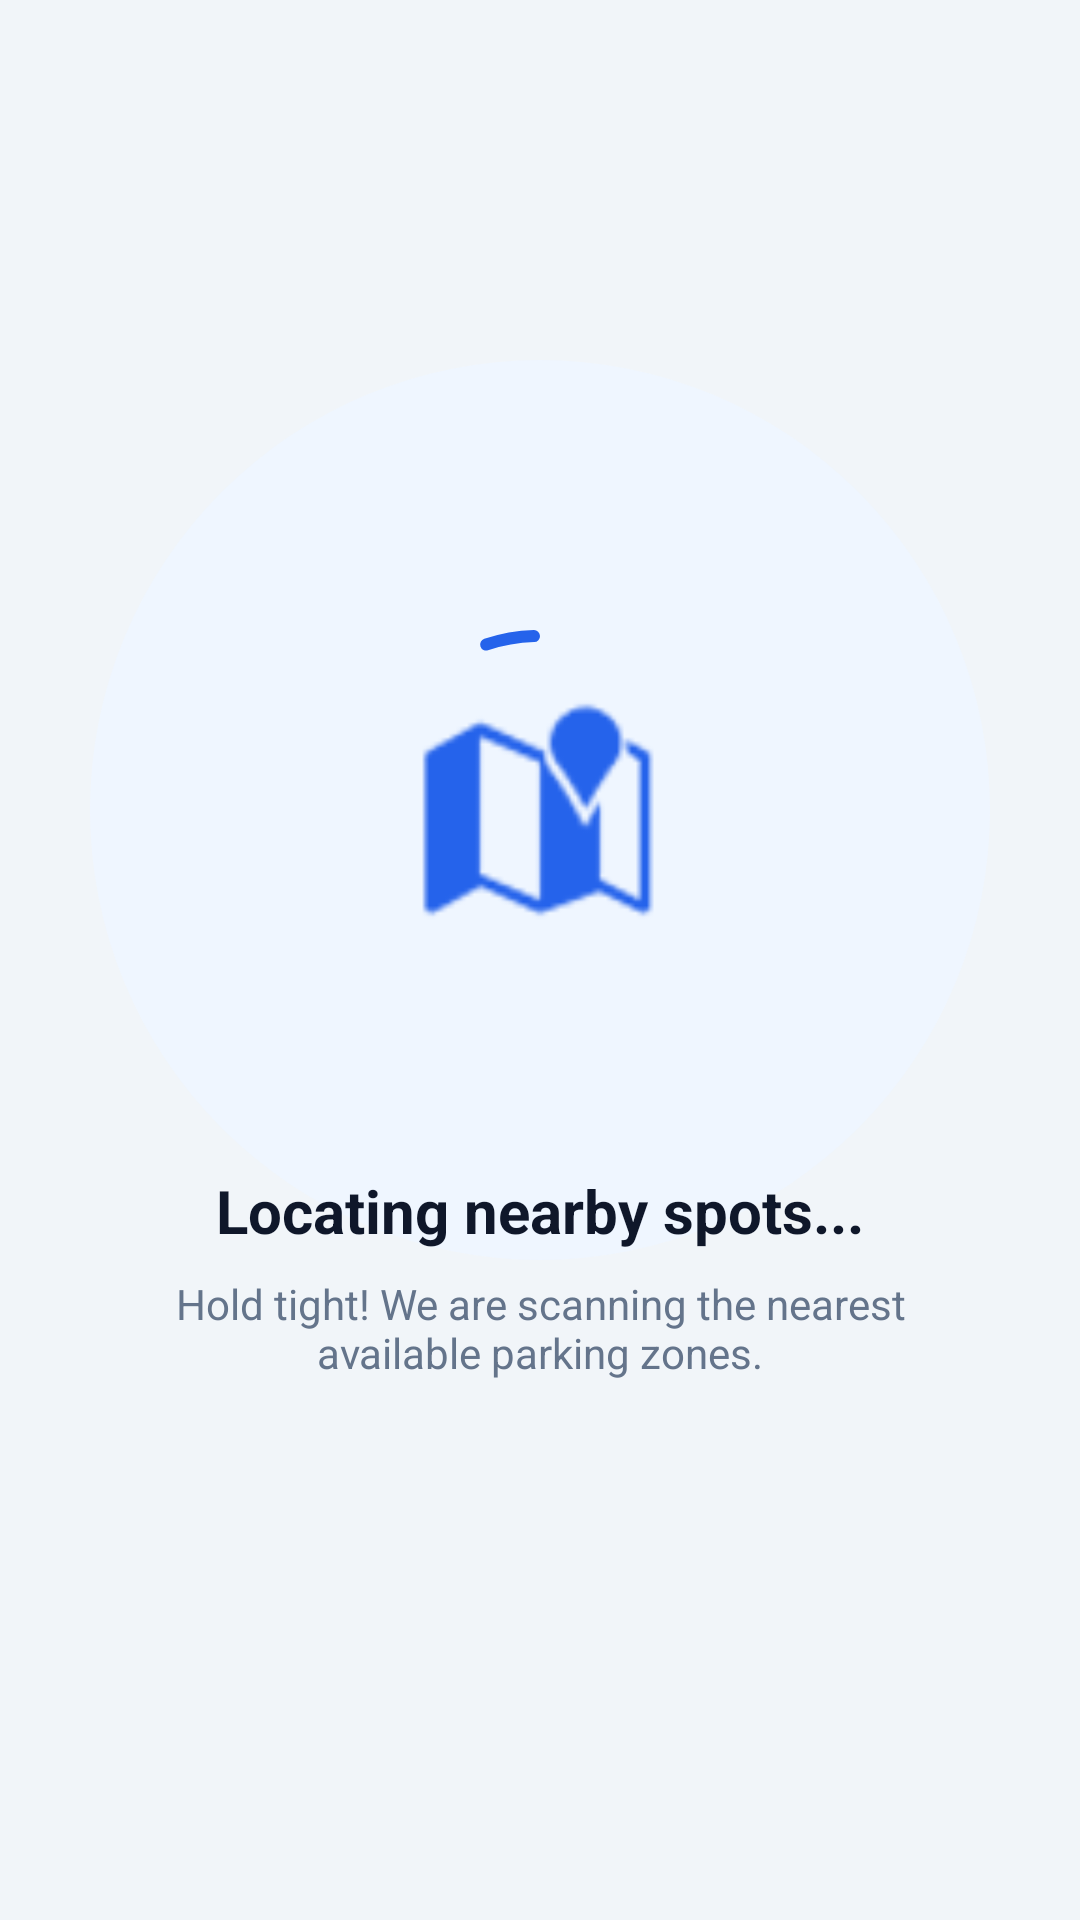

Write the Android layout XML for this screen, with the resource values it uses.
<!-- AndroidManifest.xml: activity theme Theme.ParkEase -->
<!-- res/layout/activity_loading.xml -->
<?xml version="1.0" encoding="utf-8"?>
<androidx.constraintlayout.widget.ConstraintLayout xmlns:android="http://schemas.android.com/apk/res/android"
    xmlns:app="http://schemas.android.com/apk/res-auto"
    android:layout_width="match_parent"
    android:layout_height="match_parent"
    android:background="@color/page_bg">

    <View
        android:id="@+id/view_pulse_outer"
        android:layout_width="300dp"
        android:layout_height="300dp"
        android:background="@drawable/bg_circle_faint"
        app:layout_constraintBottom_toBottomOf="@+id/iv_icon_center"
        app:layout_constraintEnd_toEndOf="@+id/iv_icon_center"
        app:layout_constraintStart_toStartOf="@+id/iv_icon_center"
        app:layout_constraintTop_toTopOf="@+id/iv_icon_center" />

    <View
        android:id="@+id/view_pulse_inner"
        android:layout_width="200dp"
        android:layout_height="200dp"
        android:background="@drawable/bg_circle_light"
        app:layout_constraintBottom_toBottomOf="@+id/iv_icon_center"
        app:layout_constraintEnd_toEndOf="@+id/iv_icon_center"
        app:layout_constraintStart_toStartOf="@+id/iv_icon_center"
        app:layout_constraintTop_toTopOf="@+id/iv_icon_center" />

    <ImageView
        android:id="@+id/iv_icon_center"
        android:layout_width="80dp"
        android:layout_height="80dp"
        android:layout_marginBottom="100dp"
        android:src="@android:drawable/ic_dialog_map"
        app:layout_constraintBottom_toBottomOf="parent"
        app:layout_constraintEnd_toEndOf="parent"
        app:layout_constraintStart_toStartOf="parent"
        app:layout_constraintTop_toTopOf="parent"
        app:tint="@color/brand_main" />

    <com.google.android.material.progressindicator.CircularProgressIndicator
        android:id="@+id/loader"
        android:layout_width="wrap_content"
        android:layout_height="wrap_content"
        android:indeterminate="true"
        app:indicatorColor="@color/brand_main"
        app:indicatorSize="120dp"
        app:layout_constraintBottom_toBottomOf="@+id/iv_icon_center"
        app:layout_constraintEnd_toEndOf="@+id/iv_icon_center"
        app:layout_constraintStart_toStartOf="@+id/iv_icon_center"
        app:layout_constraintTop_toTopOf="@+id/iv_icon_center"
        app:trackColor="#E2E8F0"
        app:trackThickness="4dp" />

    <TextView
        android:id="@+id/tv_message"
        android:layout_width="wrap_content"
        android:layout_height="wrap_content"
        android:layout_marginTop="80dp"
        android:text="Locating nearby spots..."
        android:textColor="@color/text_header"
        android:textSize="20sp"
        android:textStyle="bold"
        app:layout_constraintEnd_toEndOf="parent"
        app:layout_constraintStart_toStartOf="parent"
        app:layout_constraintTop_toBottomOf="@+id/iv_icon_center" />

    <TextView
        android:id="@+id/tv_tip"
        android:layout_width="0dp"
        android:layout_height="wrap_content"
        android:layout_marginHorizontal="48dp"
        android:layout_marginTop="8dp"
        android:gravity="center"
        android:text="Hold tight! We are scanning the nearest available parking zones."
        android:textColor="@color/text_body"
        android:textSize="14sp"
        app:layout_constraintEnd_toEndOf="parent"
        app:layout_constraintStart_toStartOf="parent"
        app:layout_constraintTop_toBottomOf="@+id/tv_message" />


</androidx.constraintlayout.widget.ConstraintLayout>
<!-- resources referenced by this layout -->
<resources>
  <color name="brand_main">#2563EB</color>
  <color name="page_bg">#F1F5F9</color>
  <color name="text_body">#64748B</color>
  <color name="text_header">#0F172A</color>
  <!-- drawable bg_circle_faint (drawable) -->
  <?xml version="1.0" encoding="utf-8"?>
  <shape xmlns:android="http://schemas.android.com/apk/res/android" android:shape="oval">
      <solid android:color="#EFF6FF"/> </shape>
  <style name="Theme.ParkEase" parent="Base.Theme.ParkEase" />
  <style name="Base.Theme.ParkEase" parent="Theme.Material3.DayNight.NoActionBar">
  
      <item name="colorPrimary">@color/brand_main</item>
              <item name="colorOnPrimary">@color/white</item>
              <item name="colorPrimaryContainer">@color/brand_dark</item>
              <item name="colorOnPrimaryContainer">@color/white</item>
  
              <item name="android:windowBackground">@color/page_bg_light</item>
              <item name="colorSurface">@color/surface_light</item>
              <item name="colorOnSurface">@color/text_primary_light</item>
  
              <item name="android:statusBarColor">@color/page_bg_light</item>
              <item name="android:windowLightStatusBar">true</item> </style>
  <color name="white">#FFFFFF</color>
  <color name="brand_dark">#1E40AF</color>
  <color name="page_bg_light">#F1F5F9</color>
  <color name="surface_light">#FFFFFF</color>
  <color name="text_primary_light">#0F172A</color>
</resources>
